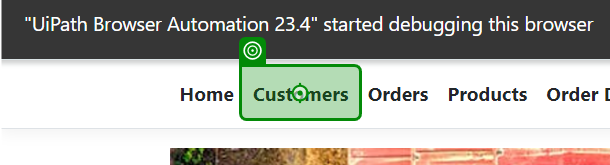
Workflow: Main

Step 1: click on the link 'Customers' in window 'Home Page - EcoPower_Logistics' (chrome.exe)

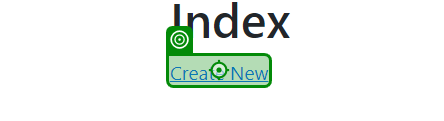
Step 2: click on the link 'Create New' in window 'Index - EcoPower_Logistics' (chrome.exe)

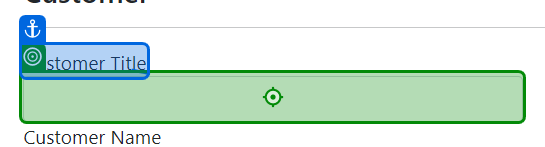
Step 3: type "CustomerTitle" into the text box in window 'Create - EcoPower_Logistics' (chrome.exe)

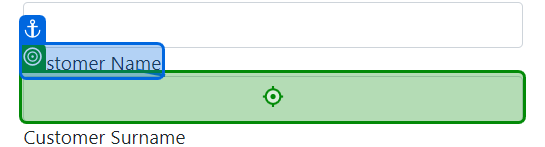
Step 4: type "CustomerName" into the text box in window 'Create - EcoPower_Logistics' (chrome.exe)

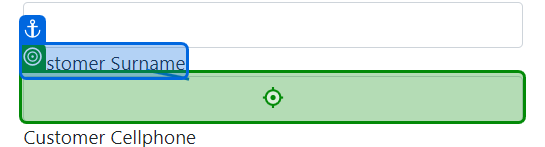
Step 5: type "CustomerSurname" into the text box in window 'Create - EcoPower_Logistics' (chrome.exe)

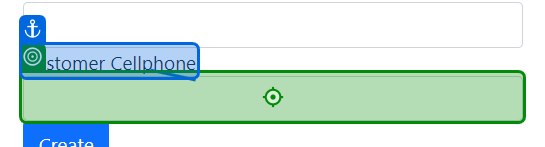
Step 6: type "CellPhone" into the text box in window 'Create - EcoPower_Logistics' (chrome.exe)

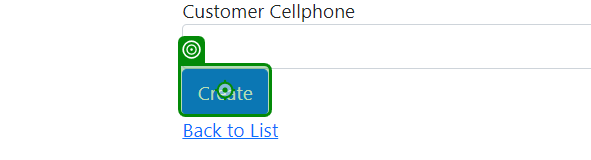
Step 7: click on the text box in window 'Create - EcoPower_Logistics' (chrome.exe)

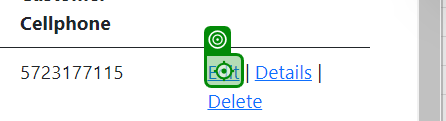
Step 8: click on the link in window 'Index - EcoPower_Logistics' (chrome.exe)

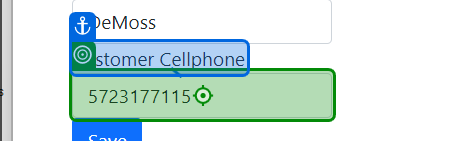
Step 9: type "000000000000" into the text box in window 'Edit - EcoPower_Logistics' (chrome.exe)

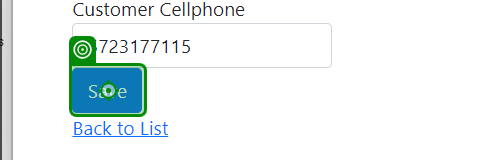
Step 10: click on the text box in window 'Edit - EcoPower_Logistics' (chrome.exe)

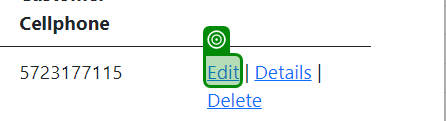
Step 11: check the link in window 'Index - EcoPower_Logistics' (chrome.exe)

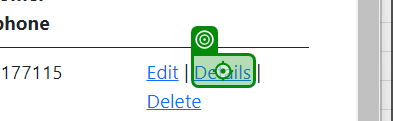
Step 12: click on the link 'Details' in window 'Index - EcoPower_Logistics' (chrome.exe)

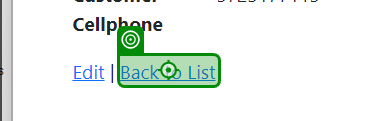
Step 13: click on the link 'Back to List' in window 'Details - EcoPower_Logistics' (chrome.exe)

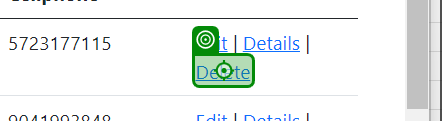
Step 14: click on the link 'Delete' in window 'Index - EcoPower_Logistics' (chrome.exe)

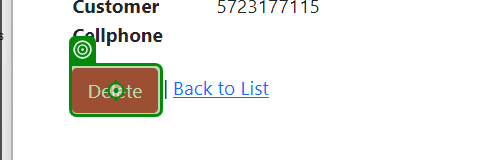
Step 15: click on the text box in window 'Delete - EcoPower_Logistics' (chrome.exe)
